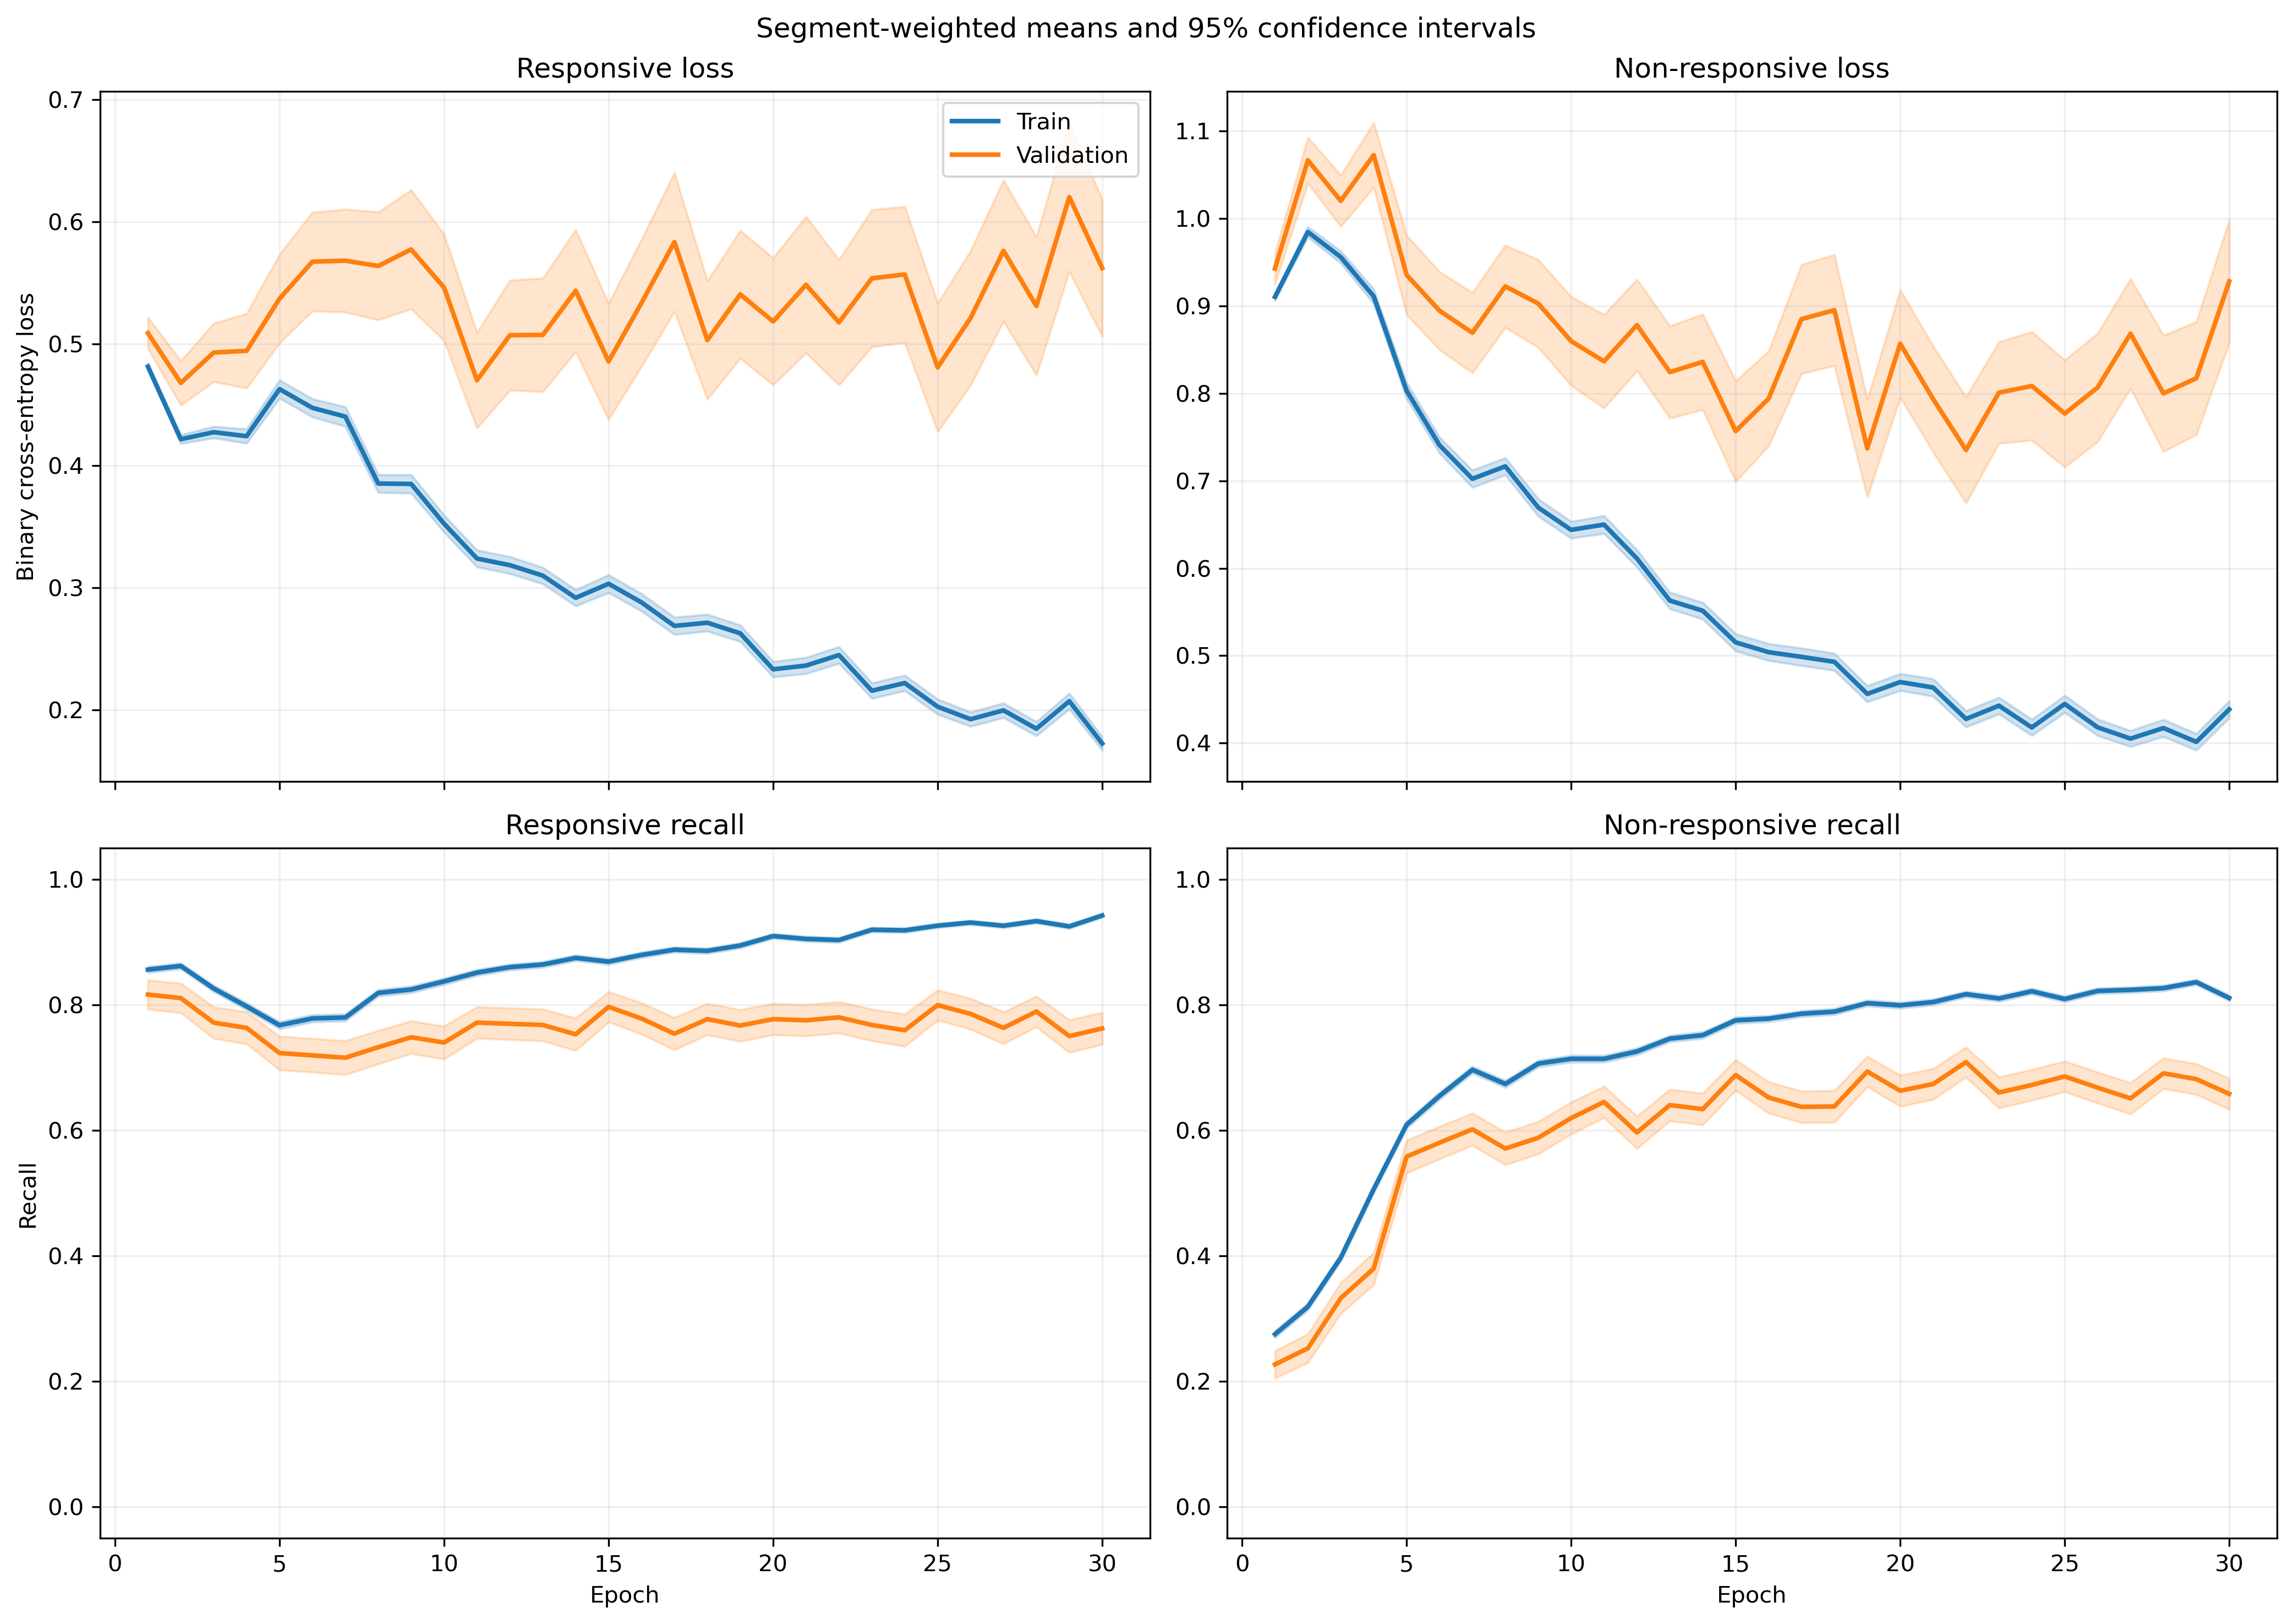

Values plotted in this chart, from the file beside it:
fold, epoch, split, r_loss, r_loss_count, r_loss_sum, r_loss_sum_sq, r_recall, r_recall_count, r_recall_sum, r_recall_sum_sq, nr_loss, nr_loss_count, nr_loss_sum, nr_loss_sum_sq, nr_recall, nr_recall_count, nr_recall_sum, nr_recall_sum_sq
1, 1, train, 0.4833, 1063, 513.8, 281.9, 0.8768, 1063, 932.0, 932.0, 0.9127, 1401, 1279, 1293, 0.2355, 1401, 330.0, 330.0
1, 1, validation, 0.2496, 10, 2.496, 0.6569, 1.0, 10, 10.0, 10.0, , 0, 0.0, 0.0, , 0, 0.0, 0.0
1, 2, train, 0.412, 1063, 438, 246.4, 0.8768, 1063, 932.0, 932.0, 1.006, 1401, 1409, 1736, 0.2905, 1401, 407.0, 407.0
1, 2, validation, 0.142, 10, 1.42, 0.2174, 1.0, 10, 10.0, 10.0, , 0, 0.0, 0.0, , 0, 0.0, 0.0
1, 3, train, 0.4385, 1063, 466.2, 345.3, 0.8147, 1063, 866.0, 866.0, 0.9414, 1401, 1319, 1705, 0.4118, 1401, 577.0, 577.0
1, 3, validation, 0.1169, 10, 1.169, 0.1499, 1.0, 10, 10.0, 10.0, , 0, 0.0, 0.0, , 0, 0.0, 0.0
1, 4, train, 0.5181, 1063, 550.8, 484.1, 0.7168, 1063, 762.0, 762.0, 0.7534, 1401, 1056, 1269, 0.601, 1401, 842.0, 842.0
1, 4, validation, 0.1332, 10, 1.332, 0.2241, 1.0, 10, 10.0, 10.0, , 0, 0.0, 0.0, , 0, 0.0, 0.0
1, 5, train, 0.4782, 1063, 508.4, 494.3, 0.7422, 1063, 789.0, 789.0, 0.7415, 1401, 1039, 1352, 0.6246, 1401, 875.0, 875.0
1, 5, validation, 0.1301, 10, 1.301, 0.2411, 1.0, 10, 10.0, 10.0, , 0, 0.0, 0.0, , 0, 0.0, 0.0
1, 6, train, 0.5476, 1063, 582.1, 737.7, 0.7103, 1063, 755.0, 755.0, 0.6205, 1401, 869.3, 1265, 0.7309, 1401, 1024, 1024
1, 6, validation, 0.09294, 10, 0.9294, 0.1115, 1.0, 10, 10.0, 10.0, , 0, 0.0, 0.0, , 0, 0.0, 0.0
1, 7, train, 0.4709, 1063, 500.6, 614.4, 0.7639, 1063, 812.0, 812.0, 0.6338, 1401, 887.9, 1378, 0.7309, 1401, 1024, 1024
1, 7, validation, 0.07739, 10, 0.7739, 0.08063, 1.0, 10, 10.0, 10.0, , 0, 0.0, 0.0, , 0, 0.0, 0.0
1, 8, train, 0.3411, 1063, 362.6, 348.5, 0.8316, 1063, 884.0, 884.0, 0.7596, 1401, 1064, 1732, 0.6395, 1401, 896.0, 896.0
1, 8, validation, 0.09337, 10, 0.9337, 0.1844, 1.0, 10, 10.0, 10.0, , 0, 0.0, 0.0, , 0, 0.0, 0.0
1, 9, train, 0.3937, 1063, 418.5, 524.2, 0.826, 1063, 878.0, 878.0, 0.6574, 1401, 921, 1519, 0.7024, 1401, 984.0, 984.0
1, 9, validation, 0.07419, 10, 0.7419, 0.07269, 1.0, 10, 10.0, 10.0, , 0, 0.0, 0.0, , 0, 0.0, 0.0
1, 10, train, 0.342, 1063, 363.5, 366.4, 0.8307, 1063, 883.0, 883.0, 0.6292, 1401, 881.5, 1443, 0.7316, 1401, 1025, 1025
1, 10, validation, 0.115, 10, 1.15, 0.3268, 1.0, 10, 10.0, 10.0, , 0, 0.0, 0.0, , 0, 0.0, 0.0
1, 11, train, 0.3152, 1063, 335, 403.3, 0.8551, 1063, 909.0, 909.0, 0.6511, 1401, 912.2, 1783, 0.7273, 1401, 1019, 1019
1, 11, validation, 0.07044, 10, 0.7044, 0.1117, 1.0, 10, 10.0, 10.0, , 0, 0.0, 0.0, , 0, 0.0, 0.0
1, 12, train, 0.3285, 1063, 349.2, 336.1, 0.8561, 1063, 910.0, 910.0, 0.5563, 1401, 779.4, 1127, 0.7352, 1401, 1030, 1030
1, 12, validation, 0.1265, 10, 1.265, 0.2763, 1.0, 10, 10.0, 10.0, , 0, 0.0, 0.0, , 0, 0.0, 0.0
1, 13, train, 0.3161, 1063, 336, 347.9, 0.8589, 1063, 913.0, 913.0, 0.5437, 1401, 761.8, 1168, 0.743, 1401, 1041, 1041
1, 13, validation, 0.1129, 10, 1.129, 0.1972, 1.0, 10, 10.0, 10.0, , 0, 0.0, 0.0, , 0, 0.0, 0.0
1, 14, train, 0.2774, 1063, 294.9, 303.2, 0.8768, 1063, 932.0, 932.0, 0.579, 1401, 811.2, 1398, 0.7445, 1401, 1043, 1043
1, 14, validation, 0.04557, 10, 0.4557, 0.03479, 1.0, 10, 10.0, 10.0, , 0, 0.0, 0.0, , 0, 0.0, 0.0
1, 15, train, 0.3611, 1063, 383.9, 471.9, 0.8325, 1063, 885.0, 885.0, 0.4681, 1401, 655.8, 1124, 0.8137, 1401, 1140, 1140
1, 15, validation, 0.03468, 10, 0.3468, 0.01702, 1.0, 10, 10.0, 10.0, , 0, 0.0, 0.0, , 0, 0.0, 0.0
1, 16, train, 0.279, 1063, 296.6, 282.9, 0.8721, 1063, 927.0, 927.0, 0.505, 1401, 707.5, 1148, 0.7759, 1401, 1087, 1087
1, 16, validation, 0.1387, 10, 1.387, 0.3803, 1.0, 10, 10.0, 10.0, , 0, 0.0, 0.0, , 0, 0.0, 0.0
1, 17, train, 0.3037, 1063, 322.8, 418.6, 0.8749, 1063, 930.0, 930.0, 0.4576, 1401, 641.1, 1108, 0.8001, 1401, 1121, 1121
1, 17, validation, 0.08141, 10, 0.8141, 0.1621, 1.0, 10, 10.0, 10.0, , 0, 0.0, 0.0, , 0, 0.0, 0.0
1, 18, train, 0.3224, 1063, 342.7, 350.2, 0.8721, 1063, 927.0, 927.0, 0.345, 1401, 483.3, 651, 0.8501, 1401, 1191, 1191
1, 18, validation, 0.1215, 10, 1.215, 0.216, 1.0, 10, 10.0, 10.0, , 0, 0.0, 0.0, , 0, 0.0, 0.0
1, 19, train, 0.2147, 1063, 228.3, 256.8, 0.9153, 1063, 973.0, 973.0, 0.4727, 1401, 662.3, 1266, 0.8066, 1401, 1130, 1130
1, 19, validation, 0.03394, 10, 0.3394, 0.018, 1.0, 10, 10.0, 10.0, , 0, 0.0, 0.0, , 0, 0.0, 0.0
1, 20, train, 0.2346, 1063, 249.4, 314.3, 0.9135, 1063, 971.0, 971.0, 0.392, 1401, 549.2, 1046, 0.8337, 1401, 1168, 1168
1, 20, validation, 0.02204, 10, 0.2204, 0.00838, 1.0, 10, 10.0, 10.0, , 0, 0.0, 0.0, , 0, 0.0, 0.0
1, 21, train, 0.2421, 1063, 257.4, 315.8, 0.8965, 1063, 953.0, 953.0, 0.4366, 1401, 611.7, 1134, 0.8151, 1401, 1142, 1142
1, 21, validation, 0.04074, 10, 0.4074, 0.03432, 1.0, 10, 10.0, 10.0, , 0, 0.0, 0.0, , 0, 0.0, 0.0
1, 22, train, 0.2468, 1063, 262.3, 379.6, 0.8965, 1063, 953.0, 953.0, 0.374, 1401, 523.9, 1082, 0.8565, 1401, 1200, 1200
1, 22, validation, 0.03517, 10, 0.3517, 0.02601, 1.0, 10, 10.0, 10.0, , 0, 0.0, 0.0, , 0, 0.0, 0.0
1, 23, train, 0.2428, 1063, 258.1, 444.5, 0.904, 1063, 961.0, 961.0, 0.4018, 1401, 562.9, 1230, 0.8401, 1401, 1177, 1177
1, 23, validation, 0.02478, 10, 0.2478, 0.01633, 1.0, 10, 10.0, 10.0, , 0, 0.0, 0.0, , 0, 0.0, 0.0
1, 24, train, 0.1587, 1063, 168.7, 95.46, 0.9643, 1063, 1025, 1025, 0.4676, 1401, 655, 956.5, 0.7787, 1401, 1091, 1091
1, 24, validation, 0.04425, 10, 0.4425, 0.02908, 1.0, 10, 10.0, 10.0, , 0, 0.0, 0.0, , 0, 0.0, 0.0
1, 25, train, 0.198, 1063, 210.5, 272.2, 0.9323, 1063, 991.0, 991.0, 0.3663, 1401, 513.2, 967, 0.8458, 1401, 1185, 1185
1, 25, validation, 0.04434, 10, 0.4434, 0.03521, 1.0, 10, 10.0, 10.0, , 0, 0.0, 0.0, , 0, 0.0, 0.0
1, 26, train, 0.1584, 1063, 168.4, 164.7, 0.9426, 1063, 1002, 1002, 0.3939, 1401, 551.8, 1010, 0.8351, 1401, 1170, 1170
1, 26, validation, 0.04964, 10, 0.4964, 0.09119, 1.0, 10, 10.0, 10.0, , 0, 0.0, 0.0, , 0, 0.0, 0.0
1, 27, train, 0.2906, 1063, 308.9, 445.8, 0.8899, 1063, 946.0, 946.0, 0.2926, 1401, 409.9, 702.6, 0.8787, 1401, 1231, 1231
1, 27, validation, 0.03939, 10, 0.3939, 0.04321, 1.0, 10, 10.0, 10.0, , 0, 0.0, 0.0, , 0, 0.0, 0.0
1, 28, train, 0.1589, 1063, 168.9, 149.8, 0.952, 1063, 1012, 1012, 0.3662, 1401, 513, 941.6, 0.848, 1401, 1188, 1188
1, 28, validation, 0.02597, 10, 0.2597, 0.01366, 1.0, 10, 10.0, 10.0, , 0, 0.0, 0.0, , 0, 0.0, 0.0
1, 29, train, 0.2159, 1063, 229.5, 300.9, 0.9144, 1063, 972.0, 972.0, 0.3857, 1401, 540.3, 1008, 0.828, 1401, 1160, 1160
1, 29, validation, 0.03891, 10, 0.3891, 0.03478, 1.0, 10, 10.0, 10.0, , 0, 0.0, 0.0, , 0, 0.0, 0.0
1, 30, train, 0.1299, 1063, 138.1, 152.1, 0.9586, 1063, 1019, 1019, 0.4451, 1401, 623.5, 1359, 0.8144, 1401, 1141, 1141
1, 30, validation, 0.03848, 10, 0.3848, 0.0256, 1.0, 10, 10.0, 10.0, , 0, 0.0, 0.0, , 0, 0.0, 0.0
... 1,140 more rows
